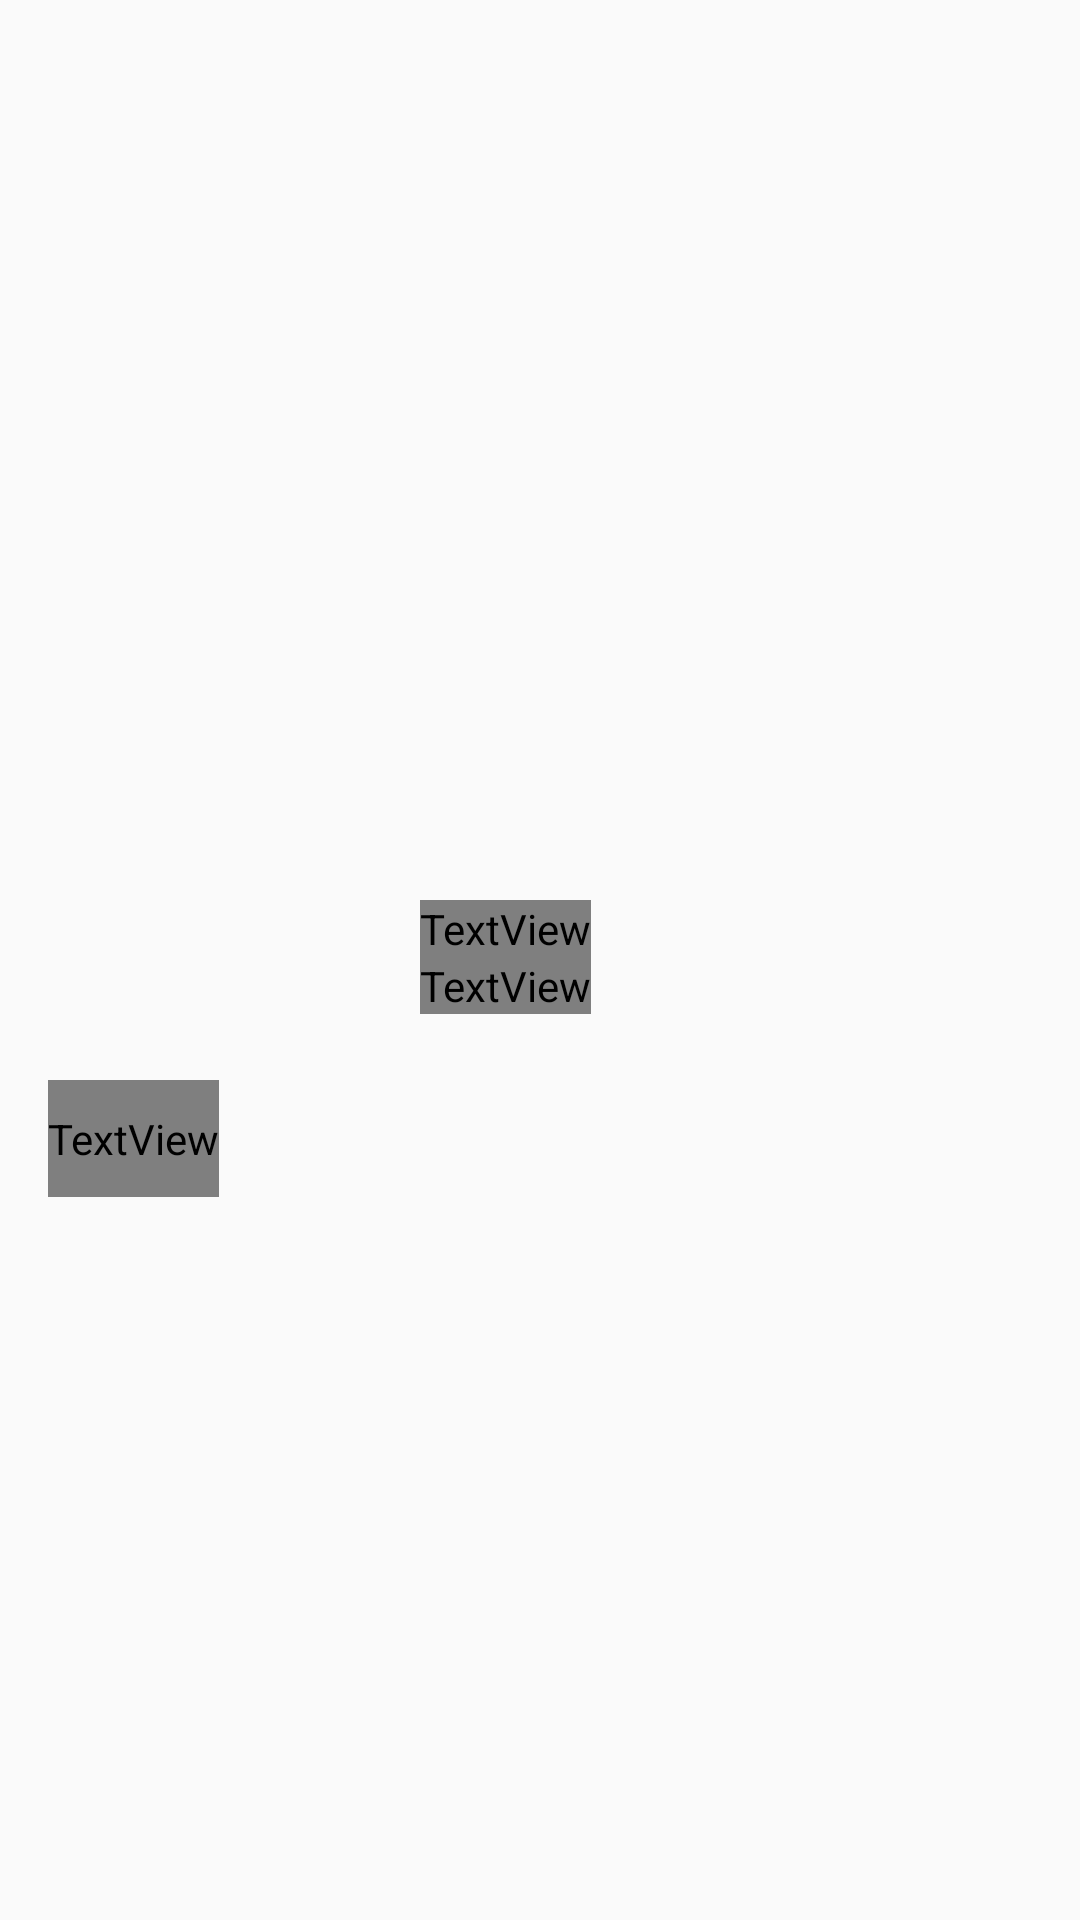

This screen was rendered from an Android layout file. Write that file and the resources it references.
<!-- AndroidManifest.xml: application theme AppTheme -->
<!-- res/layout/movie_details.xml -->
<?xml version="1.0" encoding="utf-8"?>
<FrameLayout xmlns:android="http://schemas.android.com/apk/res/android"
    android:orientation="vertical"
    android:layout_width="match_parent"
    android:layout_height="match_parent"
    android:background="@color/colorBackground"
    android:fillViewport="true">

    <LinearLayout
        android:layout_width="match_parent"
        android:layout_height="match_parent"
        android:orientation="horizontal"
        android:layout_gravity="start">

        <ImageView
            android:id="@+id/iv_backdrop"
            android:layout_width="match_parent"
            android:layout_height="200dp"
            android:fitsSystemWindows="true"
            android:scaleType="centerCrop" />
    </LinearLayout>

    <ScrollView
        android:layout_width="match_parent"
        android:layout_height="match_parent"
        android:fillViewport="true">

        <LinearLayout
            android:layout_width="match_parent"
            android:layout_height="wrap_content"
            android:orientation="vertical">

                <LinearLayout
                    android:layout_width="match_parent"
                    android:layout_height="wrap_content"
                    android:paddingLeft="10dp"
                    android:paddingRight="10dp"
                    android:orientation="horizontal">

                    <LinearLayout
                        android:layout_width="wrap_content"
                        android:layout_height="wrap_content">

                    <ImageView
                        android:id="@+id/iv_poster_thumb"
                        android:layout_width="120dp"
                        android:layout_height="360dp"
                        android:paddingTop="180dp"
                        android:scaleType="fitXY"
                        android:layout_weight="1" />
                    </LinearLayout>

                    <LinearLayout
                        android:layout_width="match_parent"
                        android:layout_height="match_parent"
                        android:paddingLeft="10dp"
                        android:paddingTop="200dp"
                        android:orientation="vertical">

                        <TextView
                            android:id="@+id/tv_title"
                            android:layout_width="wrap_content"
                            android:layout_height="100dp"
                            android:gravity="center_vertical"
                            android:textAppearance="@style/Base.TextAppearance.AppCompat.Title"
                            android:textColor="@color/colorAccent"
                            android:textSize="26sp"/>

                        <TextView
                            android:id="@+id/tv_release_date"
                            android:layout_width="wrap_content"
                            android:layout_height="wrap_content"
                            android:textColor="@color/colorText"
                            android:textSize="20sp"/>

                        <TextView
                            android:id="@+id/tv_rating"
                            android:layout_width="wrap_content"
                            android:layout_height="wrap_content"
                            android:textColor="@color/colorText"
                            android:textSize="20sp"/>
                    </LinearLayout>

                </LinearLayout>

                <LinearLayout
                    android:layout_width="match_parent"
                    android:layout_height="wrap_content"
                    android:paddingLeft="16dp"
                    android:paddingRight="16dp">

                    <TextView
                        android:id="@+id/tv_synopsis"
                        android:layout_width="wrap_content"
                        android:layout_height="wrap_content"
                        android:paddingTop="10dp"
                        android:paddingBottom="10dp"
                        android:textColor="@color/colorText"
                        android:textSize="16sp"/>
                </LinearLayout>

            </LinearLayout>

        </ScrollView>

</FrameLayout>
<!-- resources referenced by this layout -->
<resources>
  <color name="colorAccent">#FF4081</color>
  <style name="AppTheme" parent="Theme.AppCompat.Light.DarkActionBar">
          
          <item name="colorPrimary">@color/colorPrimary</item>
          <item name="colorPrimaryDark">@color/colorPrimaryDark</item>
          <item name="colorAccent">@color/colorAccent</item>
      </style>
  <color name="colorPrimary">#3F51B5</color>
  <color name="colorPrimaryDark">#303F9F</color>
</resources>
